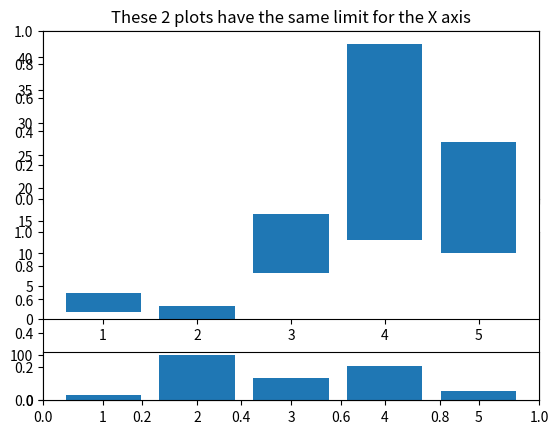

Recreate this plot in Python.
# libraries
from matplotlib import pyplot as plt
import pandas as pd
import numpy as np
import matplotlib.gridspec as gridspec


df1=pd.DataFrame({'x': [1,2,3,4,5],  'y': [3,2,9,30,17], 'z': [12,100,48,75,21], 'b1':[1,0,7,12,10] })


#df1=pd.DataFrame({'x': range(1,101), 'y': np.random.randn(100)*15+range(1,101), 'z': (np.random.randn(100)*41+range(1,101))*10 })
 
# initialise the figure. here we share X and Y axis

plt.figure(figsize=(16,8))
gs = gridspec.GridSpec(2, 1, height_ratios=[6, 1])
fig, axes = plt.subplots(nrows=2, ncols=1, sharex=True, sharey=False)

axes[0]=plt.subplot(gs[0])
axes[1]=plt.subplot(gs[1])
axes[0].bar( 'x','y',bottom='b1',data=df1)
axes[1].bar( 'x','z', data=df1)
axes[0].title.set_text('These 2 plots have the same limit for the X axis')
plt.show()

